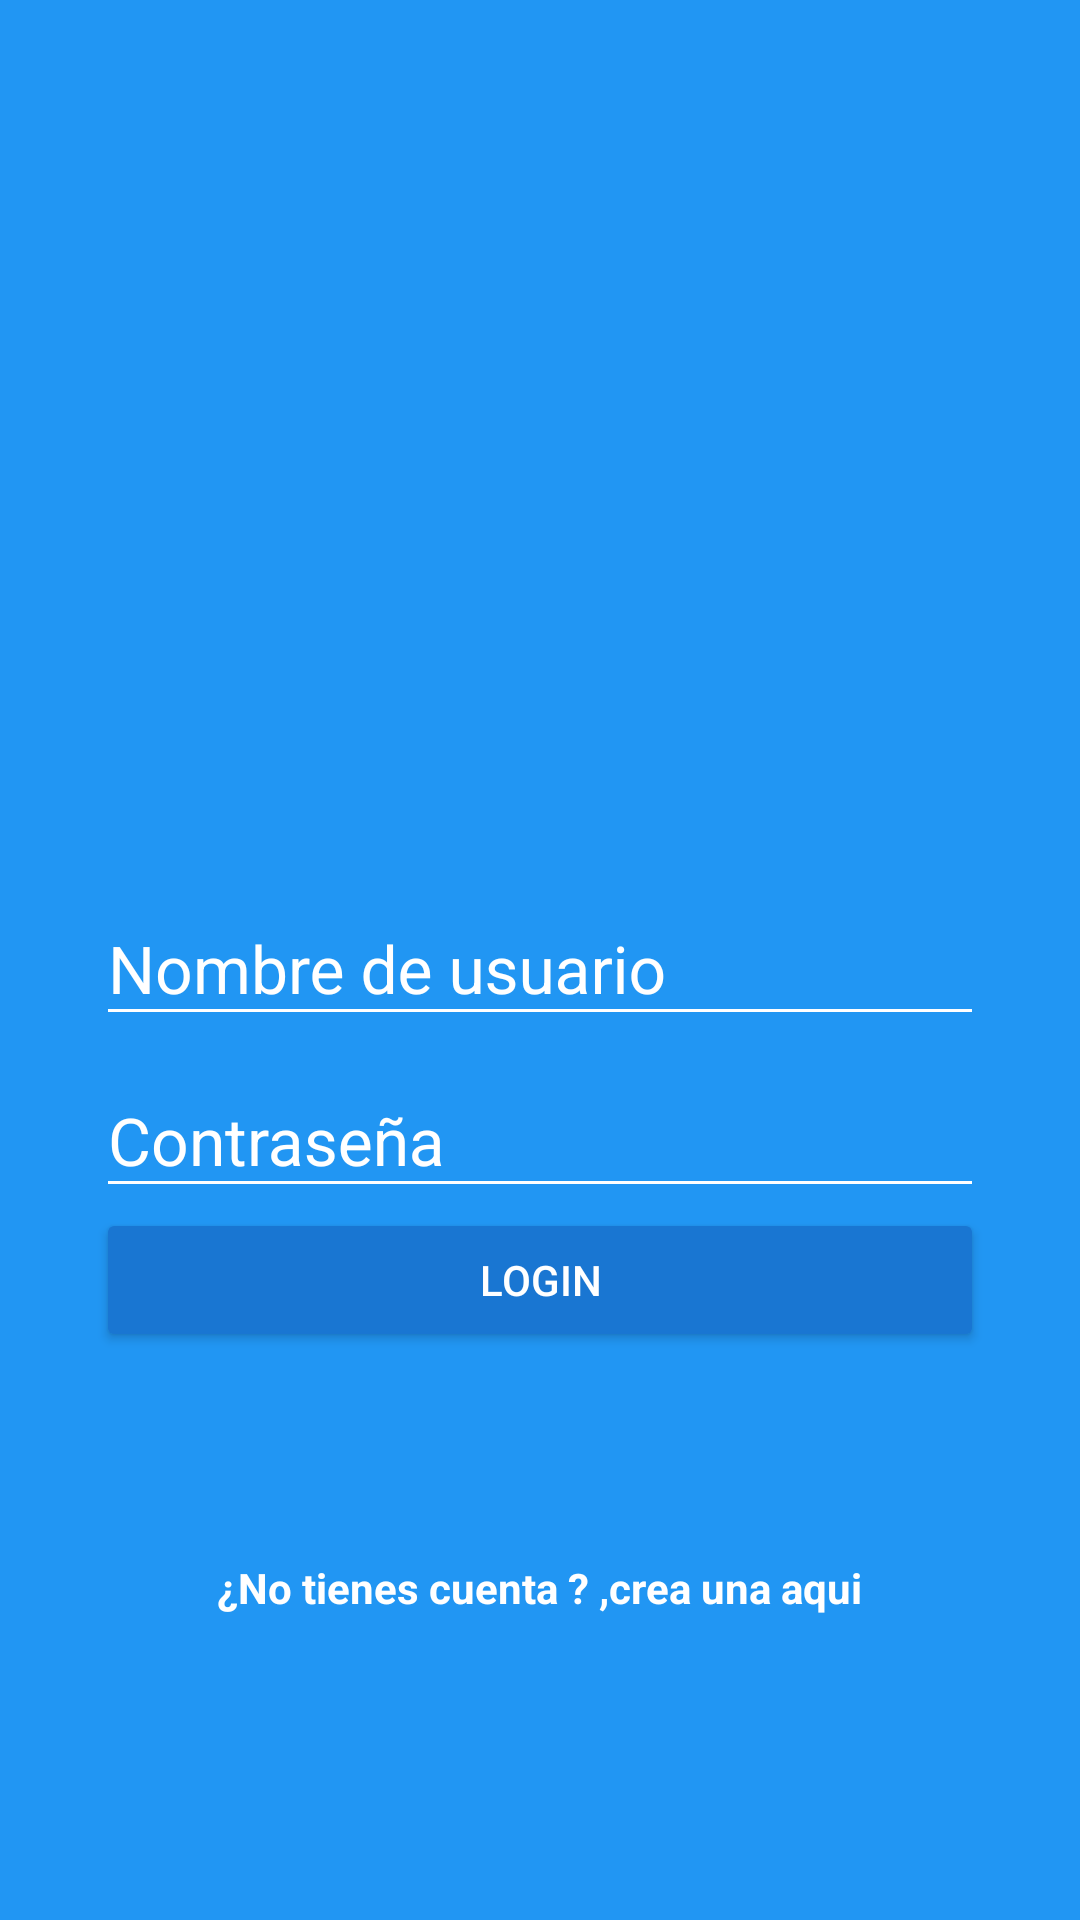

The Android layout XML behind this screen, and the referenced resources:
<!-- AndroidManifest.xml: application theme AppTheme -->
<!-- res/layout/activity_login.xml -->
<?xml version="1.0" encoding="utf-8"?>
<android.support.design.widget.CoordinatorLayout
    xmlns:android="http://schemas.android.com/apk/res/android"
    xmlns:app="http://schemas.android.com/apk/res-auto"
    xmlns:tools="http://schemas.android.com/tools"
    android:layout_width="match_parent"
    android:layout_height="match_parent"
    android:background="@color/colorPrimary"
    tools:context=".LoginActivity">

    <LinearLayout
        android:layout_width="match_parent"
        android:layout_height="match_parent"
        android:orientation="vertical"
        android:weightSum="1">

        <RelativeLayout
            android:layout_width="match_parent"
            android:layout_height="match_parent"
            android:layout_weight="0.6">

            <ImageView
                android:id="@+id/logo"
                android:layout_width="wrap_content"
                android:layout_height="wrap_content"
                android:layout_centerInParent="true"
                android:background="@drawable/platzigram"
                android:onClick="goToPlatziWeb"
                />

        </RelativeLayout>

        <ScrollView
            android:layout_width="match_parent"
            android:layout_height="match_parent"
            android:layout_weight="0.4"
            android:background="@color/colorPrimary"
            android:fillViewport="true">

            <LinearLayout
                android:layout_width="match_parent"
                android:layout_height="match_parent"
                android:orientation="vertical"
                android:padding="@dimen/padding_horizontal_login">

                <android.support.design.widget.TextInputLayout
                    android:layout_width="match_parent"
                    android:layout_height="wrap_content"
                    android:theme="@style/EditTextWhite">

                    <android.support.design.widget.TextInputEditText
                        android:id="@+id/username"
                        android:layout_width="match_parent"
                        android:layout_height="wrap_content"
                        android:hint="@string/hint_username" />
                </android.support.design.widget.TextInputLayout>

                <android.support.design.widget.TextInputLayout
                    android:layout_width="match_parent"
                    android:layout_height="wrap_content"
                    android:theme="@style/EditTextWhite"

                    >

                    <android.support.design.widget.TextInputEditText
                        android:id="@+id/password"
                        android:layout_width="match_parent"
                        android:layout_height="wrap_content"
                        android:hint="@string/hint_password"
                        android:inputType="textPassword" />
                </android.support.design.widget.TextInputLayout>

                <Button
                    android:id="@+id/login"
                    android:layout_width="match_parent"
                    android:layout_height="wrap_content"
                    android:text="@string/text_button_login"
                    android:theme="@style/RaisedButtonDark"
                    android:onClick="login"
                    />
                <RelativeLayout
                    android:layout_width="match_parent"
                    android:layout_height="match_parent"
                    android:gravity="center"

                    >

                    <TextView
                        android:id="@+id/dontHaveAccount"
                        android:layout_width="wrap_content"
                        android:layout_height="wrap_content"
                        android:layout_alignParentTop="true"
                        android:text="@string/dont_have_account"
                        android:textColor="@android:color/white"
                        android:textSize="@dimen/textsize_dont_have_account"
                        android:textStyle="bold"
                        />

                    <TextView
                        android:layout_width="wrap_content"
                        android:layout_height="wrap_content"
                        android:layout_toRightOf="@+id/dontHaveAccount"
                        android:text="@string/create_here"
                        android:textColor="@android:color/white"
                        android:textSize="@dimen/textsize_dont_have_account"
                        android:textStyle="bold"
                        android:onClick="goCreateAccount"
                        />

                </RelativeLayout>
            </LinearLayout>


        </ScrollView>


    </LinearLayout>


</android.support.design.widget.CoordinatorLayout>
<!-- resources referenced by this layout -->
<resources>
  <color name="colorPrimary">#2196F3</color>
  <dimen name="padding_horizontal_login">32dp</dimen>
  <string name="create_here"> crea una aqui</string>
  <string name="dont_have_account">¿No tienes cuenta ? , </string>
  <string name="hint_password">Contraseña</string>
  <string name="hint_username">Nombre de usuario</string>
  <string name="text_button_login">Login</string>
  <style name="EditTextWhite" parent="TextAppearance.AppCompat">
          <item name="android:textColorHint">@color/editTextColorWhite</item>
          <item name="android:textSize">@dimen/edittext_size_login</item>
          <item name="android:textColorPrimary">@color/editTextColorWhite</item>
          <item name="colorAccent">@color/editTextColorWhite</item>
          <item name="colorControlNormal">@color/editTextColorWhite</item>
          <item name="colorControlActivated">@color/editTextColorWhite</item>
  
  
  
      </style>
  <style name="RaisedButtonDark" parent="Theme.AppCompat.Light">
          <item name="colorButtonNormal">@color/colorPrimaryDark</item>
          <item name="colorControlHighlight">@color/colorPrimary</item>
          <item name="android:textColor">@android:color/white</item>
      </style>
  <style name="AppTheme" parent="Theme.AppCompat.Light.NoActionBar">
          
          <item name="colorPrimary">@color/colorPrimary</item>
          <item name="colorPrimaryDark">@color/colorPrimaryDark</item>
          <item name="colorAccent">@color/colorAccent</item>
      </style>
  <color name="editTextColorWhite">#FFFFFFFF</color>
  <dimen name="edittext_size_login">22sp</dimen>
  <color name="colorPrimaryDark">#1976D2</color>
  <color name="colorAccent">#FF4081</color>
</resources>
